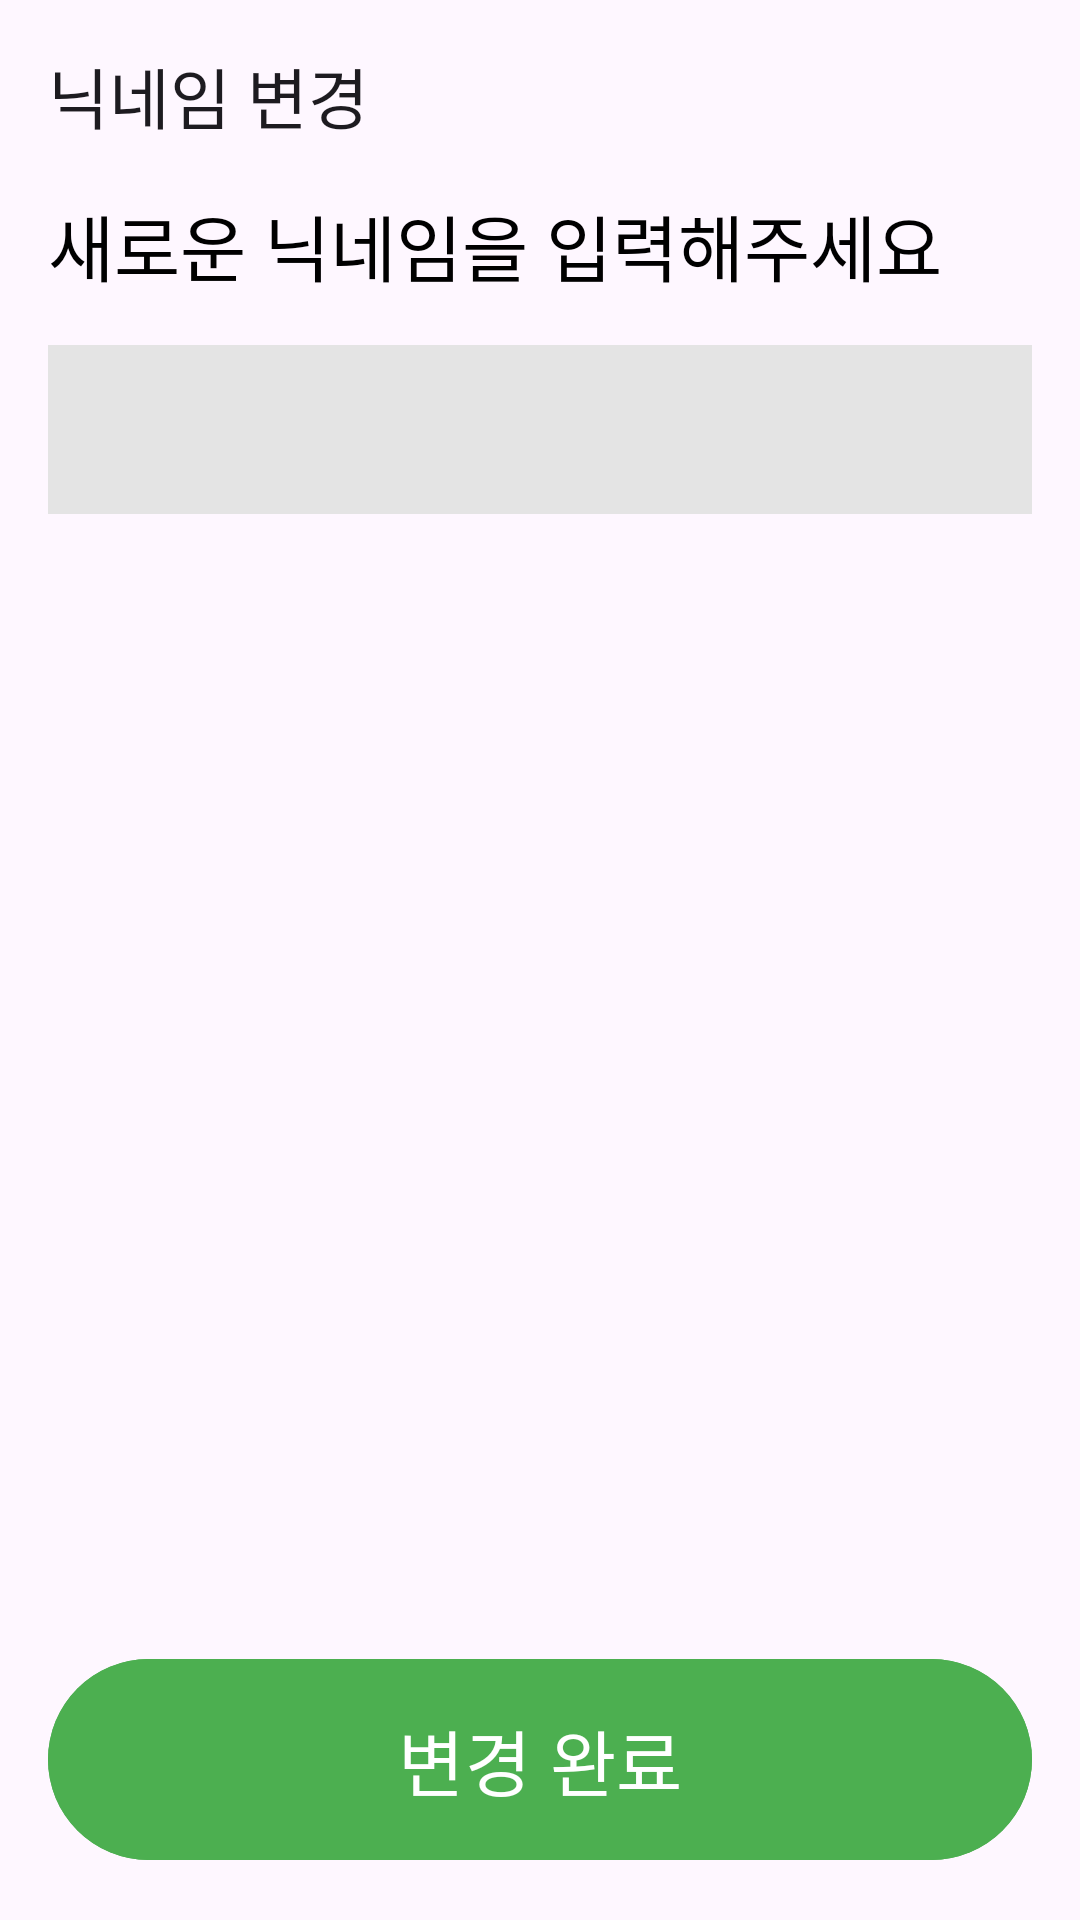

The Android layout XML behind this screen, and the referenced resources:
<!-- AndroidManifest.xml: application theme Theme.Project04_240225 -->
<!-- res/layout/activity_edit_name.xml -->
<?xml version="1.0" encoding="utf-8"?>
<androidx.constraintlayout.widget.ConstraintLayout xmlns:android="http://schemas.android.com/apk/res/android"
    xmlns:app="http://schemas.android.com/apk/res-auto"
    xmlns:tools="http://schemas.android.com/tools"
    android:layout_width="match_parent"
    android:layout_height="match_parent"
    tools:context=".View.EditNameActivity">
    <androidx.appcompat.widget.Toolbar
        android:id="@+id/toolbar6"
        android:layout_width="0dp"
        android:layout_height="wrap_content"
        android:background="#00FFFFFF"
        android:minHeight="?attr/actionBarSize"
        android:theme="?attr/actionBarTheme"
        app:layout_constraintEnd_toEndOf="parent"
        app:layout_constraintStart_toStartOf="parent"
        android:textSize="30sp"
        app:layout_constraintTop_toTopOf="parent"
        app:title="닉네임 변경" />

    <TextView
        android:id="@+id/textView49"
        android:layout_width="0dp"
        android:layout_height="wrap_content"
        android:layout_marginStart="16dp"
        android:layout_marginEnd="16dp"
        android:text="새로운 닉네임을 입력해주세요"
        android:textColor="#000000"
        android:textSize="24sp"
        app:layout_constraintEnd_toEndOf="parent"
        app:layout_constraintStart_toStartOf="parent"
        app:layout_constraintTop_toBottomOf="@+id/toolbar6" />


    <EditText
        android:id="@+id/editTextText9"
        android:layout_width="0dp"
        android:layout_height="wrap_content"
        android:layout_marginStart="16dp"
        android:layout_marginTop="16dp"
        android:layout_marginEnd="16dp"
        android:background="#E4E4E4"
        android:ems="10"
        android:inputType="text"
        android:padding="16dp"
        app:layout_constraintEnd_toEndOf="parent"
        app:layout_constraintStart_toStartOf="parent"
        app:layout_constraintTop_toBottomOf="@+id/textView49" />

    <com.google.android.material.button.MaterialButton
        android:id="@+id/button19"
        android:layout_width="0dp"
        android:layout_height="wrap_content"
        android:layout_alignParentBottom="true"
        android:layout_marginStart="16dp"
        android:layout_marginEnd="16dp"
        android:layout_marginBottom="16dp"
        android:backgroundTint="#4CAF50"
        android:padding="16dp"
        android:text="변경 완료"
        android:textSize="24sp"
        app:layout_constraintBottom_toBottomOf="parent"
        app:layout_constraintEnd_toEndOf="parent"
        app:layout_constraintStart_toStartOf="parent" />

    <TextView
        android:id="@+id/textView50"
        android:layout_width="0dp"
        android:layout_height="wrap_content"
        android:layout_marginTop="16dp"
        android:text="TextView"
        android:textColor="#FF0000"
        android:textSize="20sp"
        android:visibility="gone"
        app:layout_constraintEnd_toEndOf="@+id/imageButton6"
        app:layout_constraintStart_toStartOf="@+id/editTextText9"
        app:layout_constraintTop_toBottomOf="@+id/editTextText9" />

    <ImageButton
        android:id="@+id/imageButton6"
        android:layout_width="wrap_content"
        android:layout_height="0dp"
        android:layout_marginEnd="8dp"
        android:background="#00FFFFFF"
        app:layout_constraintBottom_toBottomOf="@+id/editTextText9"
        app:layout_constraintDimensionRatio="1:1"
        app:layout_constraintEnd_toEndOf="@+id/editTextText9"
        app:layout_constraintTop_toTopOf="@+id/editTextText9"
        app:srcCompat="@drawable/baseline_close_24" />

</androidx.constraintlayout.widget.ConstraintLayout>
<!-- resources referenced by this layout -->
<resources>
  <style name="Theme.Project04_240225" parent="Base.Theme.Project04_240225" />
  <style name="Base.Theme.Project04_240225" parent="Theme.Material3.DayNight.NoActionBar">
          
          
      </style>
</resources>
